Run: headless pygame with SDL's dummy video driver; simulated clock (each Clock.tick advances the game by its frame time, no real sleeping); random seed 0; keys injected as events and as key.get_pressed() state; no mouse input.
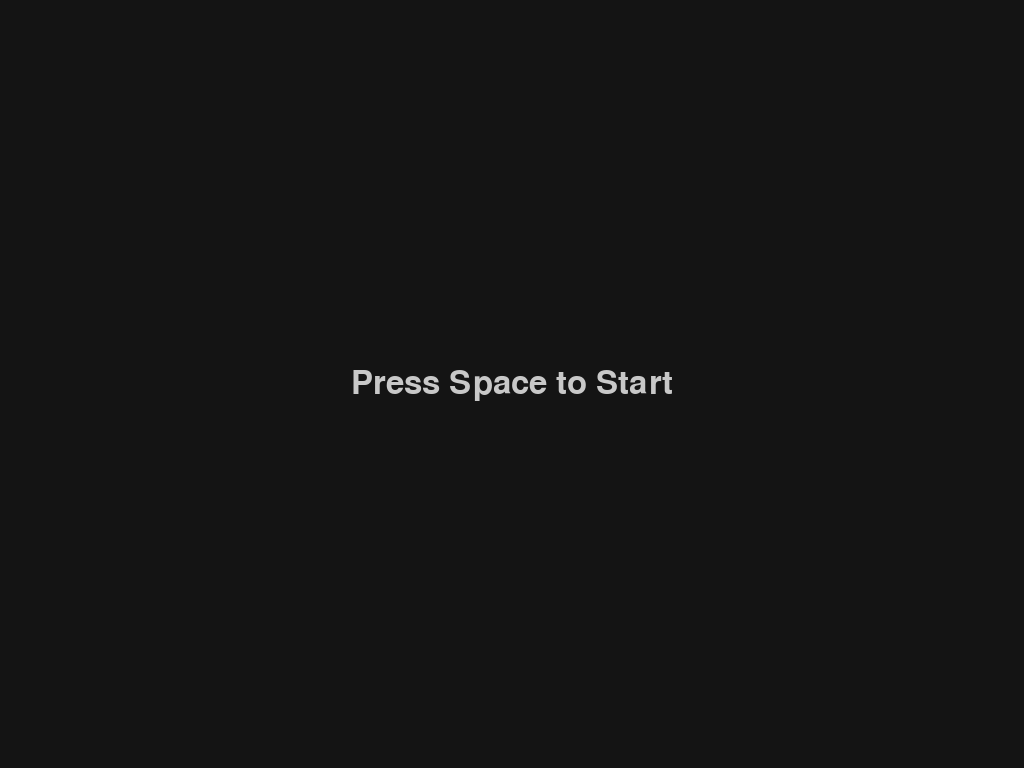
Frame 1 of 4 · flips 1–60 · no input
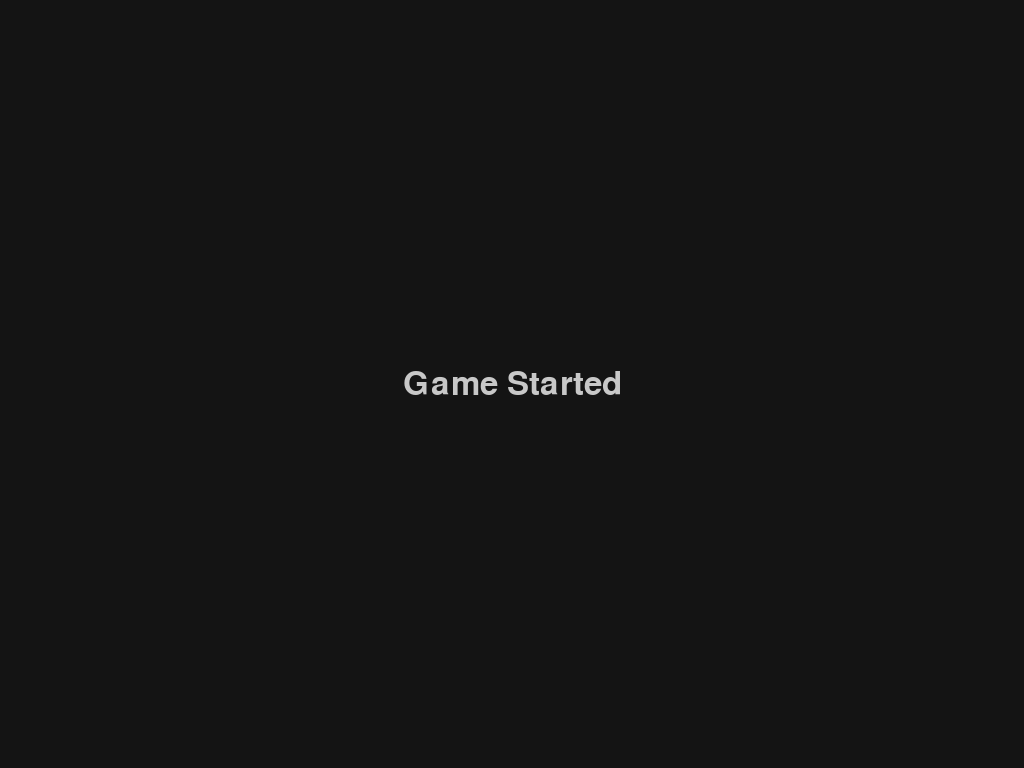
Frame 2 of 4 · flips 61–180 · tapped SPACE, RETURN · held RIGHT (→), D
Frame 3 of 4 · flips 181–300 · held DOWN (↓), S · screen unchanged from frame 2, image omitted
Frame 4 of 4 · flips 301–420 · held LEFT (←), A, UP (↑), W · screen unchanged from frame 3, image omitted

The pygame program that drew these frames:

import pygame
import sys

# Initialize Pygame
pygame.init()

# Get display info to set the window to the current screen size (full-screen window with borders)
infoObject = pygame.display.Info()
screen_width = infoObject.current_w
screen_height = infoObject.current_h

# Create a resizable window with standard Windows controls
screen = pygame.display.set_mode((screen_width, screen_height), pygame.RESIZABLE)
pygame.display.set_caption("Retro Fusion")

# Frame rate settings
clock = pygame.time.Clock()
FPS = 60

# Retro-themed colors
BACKGROUND_COLOR = (20, 20, 20)  # Dark, retro style background
TEXT_COLOR = (200, 200, 200)       # Light gray for text

# Set up font (using a simple system font for a retro look)
font = pygame.font.SysFont('Arial', 48)

# Game state variable
game_state = "start"  # "start" for intro screen, later will change to "playing"

def draw_start_screen():
    """Display the start screen with instructions."""
    screen.fill(BACKGROUND_COLOR)
    text = font.render("Press Space to Start", True, TEXT_COLOR)
    text_rect = text.get_rect(center=(screen_width // 2, screen_height // 2))
    screen.blit(text, text_rect)
    pygame.display.flip()

# Main game loop
running = True
while running:
    for event in pygame.event.get():
        # Quit event
        if event.type == pygame.QUIT:
            running = False
        # Update screen dimensions on window resize
        elif event.type == pygame.VIDEORESIZE:
            screen_width, screen_height = event.size
            screen = pygame.display.set_mode((screen_width, screen_height), pygame.RESIZABLE)
        # Key press events
        elif event.type == pygame.KEYDOWN:
            if game_state == "start" and event.key == pygame.K_SPACE:
                # Start the game when Spacebar is pressed
                game_state = "playing"
                # Later on, this will trigger your game initialization and logic
            # Key mappings for future use:
            # Up Arrow (pygame.K_UP) will be for Jump
            # Left Arrow (pygame.K_LEFT) will move the ball left
            # Right Arrow (pygame.K_RIGHT) will move the ball right

    # Render based on game state
    if game_state == "start":
        draw_start_screen()
    elif game_state == "playing":
        # Placeholder for game play: clear the screen and display a message
        screen.fill(BACKGROUND_COLOR)
        text = font.render("Game Started", True, TEXT_COLOR)
        text_rect = text.get_rect(center=(screen_width // 2, screen_height // 2))
        screen.blit(text, text_rect)
        pygame.display.flip()

    clock.tick(FPS)

pygame.quit()
sys.exit()
